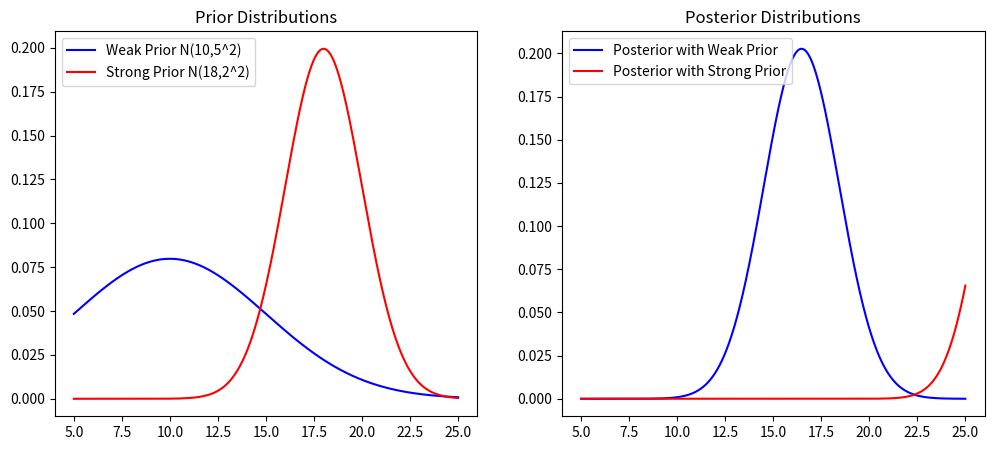

Reproduce this figure in Python.
import numpy as np
import matplotlib.pyplot as plt
from scipy.stats import norm

# Observed data: Daily temperatures (°C) from the past 5 days
# Assume we're estimating the average temperature of a city
observed_temps = np.array([15, 16, 14, 17, 15])
n = len(observed_temps)
mean_sample = np.mean(observed_temps)
variance = 4  # Known variance (assumed for simplicity)

# Define two priors
prior_weak = (10, 5)   # N(10, 5^2) - Weak prior (wide belief about temperature)
prior_strong = (18, 2)  # N(18, 2^2) - Strong prior (belief that it should be around 18°C)

# Compute posteriors (Normal-Normal Conjugate Update)
posterior_weak_mean = (prior_weak[1]**2 * mean_sample + variance * prior_weak[0]) / (prior_weak[1]**2 + variance/n)
posterior_weak_var = (prior_weak[1]**2 * variance) / (prior_weak[1]**2 + variance/n)

posterior_strong_mean = (prior_strong[1]**2 * mean_sample + variance * prior_strong[0]) / (prior_strong[1]**2 + variance/n)
posterior_strong_var = (prior_strong[1]**2 * variance) / (prior_strong[1]**2 + variance/n)

# Define probability values for plotting
x = np.linspace(5, 25, 1000)

# Plot priors and posteriors
fig, axes = plt.subplots(1, 2, figsize=(12, 5))

# Prior distributions
axes[0].plot(x, norm.pdf(x, *prior_weak), 'b-', label='Weak Prior N(10,5^2)')
axes[0].plot(x, norm.pdf(x, *prior_strong), 'r-', label='Strong Prior N(18,2^2)')
axes[0].set_title('Prior Distributions')
axes[0].legend()

# Posterior distributions
axes[1].plot(x, norm.pdf(x, posterior_weak_mean, np.sqrt(posterior_weak_var)), 'b-', label='Posterior with Weak Prior')
axes[1].plot(x, norm.pdf(x, posterior_strong_mean, np.sqrt(posterior_strong_var)), 'r-', label='Posterior with Strong Prior')
axes[1].set_title('Posterior Distributions')
axes[1].legend()

plt.show()

# Explanation
print("Observed Temperature Mean:", round(mean_sample, 2))
print("Posterior Mean with Weak Prior:", round(posterior_weak_mean, 2))
print("Posterior Mean with Strong Prior:", round(posterior_strong_mean, 2))
print("Notice how the strong prior (18°C) pulls the posterior estimate higher, whereas the weak prior allows the data to dominate.")
